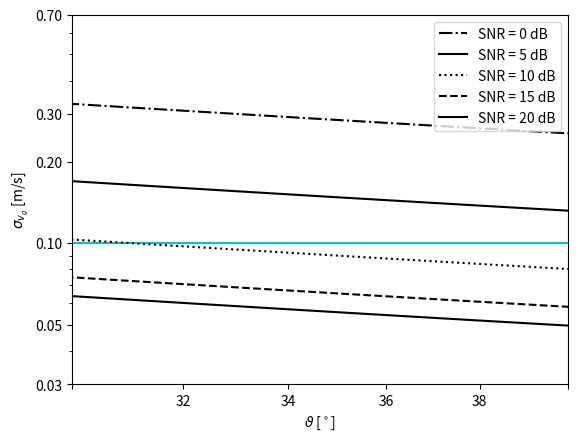

Reproduce this figure in Python. (Note: this script raises an exception after producing the figure.)
from math import pi
import numpy as np
import matplotlib.pyplot as plt

from matplotlib.ticker import StrMethodFormatter, NullFormatter, AutoMinorLocator, LogLocator

# dtart ~ 0.04
# N_s = 3 # number of sub swaths?
wavelength = 0.0555

# v_orb = 7453 # from mean orbit altitude 798km
v_orb = 7545 # ECEF Velocity

wind_speed_default = 2.5
wind_speeds = np.array([3,6,9,12,15])

## snr coherence
# snrs = np.arange(3,20)
# snr_default = 5
snr_dbs = np.arange(0,25,5)
# snr_dbs = np.arange(0,21,0.05)
snr_ratios = np.power(10, snr_dbs/10)
gamma_snrs = 1/(1+ 1/snr_ratios)
# gamma_snrs = np.arange(0.3, 1, 0.1)
gamma_snr_default = 0.76 # 5dB

gamma_quant = 0.99
gamma_amb = 0.96

# baselines = np.power(10, np.arange(0.7,3.3,0.02))

baselines = np.arange(5,17.02,0.02)
# baselines = np.arange(5,19,2)
baseline_default = 7.5

## number of looks
N1_default = 5041
N1s = np.array([5041,20165])

# incidence_degrees = np.arange(30, 41, 2)
# incidence_degrees = np.arange(30, 41, 0.02)
incidence_degrees = np.power(10, np.arange(1.47, 1.61, 0.01))
incidence_radians =  incidence_degrees / 180 * pi
incidence_default = 35/180 * pi

plt.hlines(0.1,30,40,color='c')

styles = ['-.', '-', ':', '--', '-']
# for degree in incidence_degrees:
# for baseline in baselines:
for i, snr in enumerate(snr_dbs):
# for wind_speed in wind_speeds:

    gamma_snr = 1/(1+ 1/10**(snr/10))
    ## coherence time
    t_c = 3.29 * wavelength / wind_speed_default

    # temporal baseline lag
    t_ati = baseline_default / (2 * v_orb)

    co_t = np.exp(-1 * np.square(t_ati) / np.square(t_c) )
    coherence = co_t * gamma_snr * gamma_amb * gamma_quant
    co_squared = np.square(coherence)

    phase_std = np.sqrt(np.divide(1 - co_squared,  2 * N1_default * co_squared))
    # print(phase_std)
    vrp_std = np.divide(phase_std * wavelength, np.sin(incidence_radians) * 4 * pi*t_ati)

    # label = "ws = {}m/s".format(wind_speed)
    # label='B = {}m'.format(baseline)
    # label=r'$\theta_i$' + ' = {}'.format(degree) + r'$^\circ$'
    label = 'SNR = {} dB'.format(snr)
    
    plt.plot(incidence_degrees, vrp_std, linestyle = styles[i], color = 'black', label=label)


ax = plt.gca()

# plt.xlabel("SNR[dB]")
# plt.xlabel("baseline[m]")
# plt.xlabel("wind_speeds")
plt.xlabel(r'$\vartheta$' + ' [' + r'$^\circ$' + ']')
plt.xscale('log')
# plt.xticks(baselines)
plt.yscale('log')

# plt.ticklabel_format(axis='y', style='plain')

ax.yaxis.set_major_formatter(StrMethodFormatter('{x:.2f}'))
# ax.yaxis.set_minor_formatter(StrMethodFormatter('{x:.2f}'))

# x_minor = LogLocator(base = 10.0, subs = np.arange(1.0, 10.0) * 0.01, numticks = 10)
# ax.xaxis.set_minor_locator(x_minor)

ax.xaxis.set_major_formatter(StrMethodFormatter('{x:.0f}'))
ax.xaxis.set_minor_formatter(StrMethodFormatter('{x:.0f}'))
ax.set_xticks([30,32,34,36,38,40])
ax.set_yticks([0.03,0.05, 0.7,0.1,0.2,0.3])
ax.xaxis.get_ticklabels()[0].set_visible(False)
ax.xaxis.get_ticklabels()[-1].set_visible(False)
# ax.set_xticklabels([])
ax.set_xticklabels([30, 32, 34, 36, 38, 40])
# ax.xaxis.set_minor_locator(AutoMinorLocator(10))

plt.xlim((30,40))
# plt.ylim((0.04, 0.5))

# plt.ylabel("Phase standard deviation[rad]")
plt.ylabel(r'$\sigma_{v_g}$'+ ' [m/s]')

plt.legend()

plt.grid(b=True, which='major')

# Show the minor grid lines with very faint and almost transparent grey lines
ax.minorticks_on()
plt.grid(b=True, which='minor', alpha=0.2)

# plt.savefig('phase_std.png')
plt.show()
